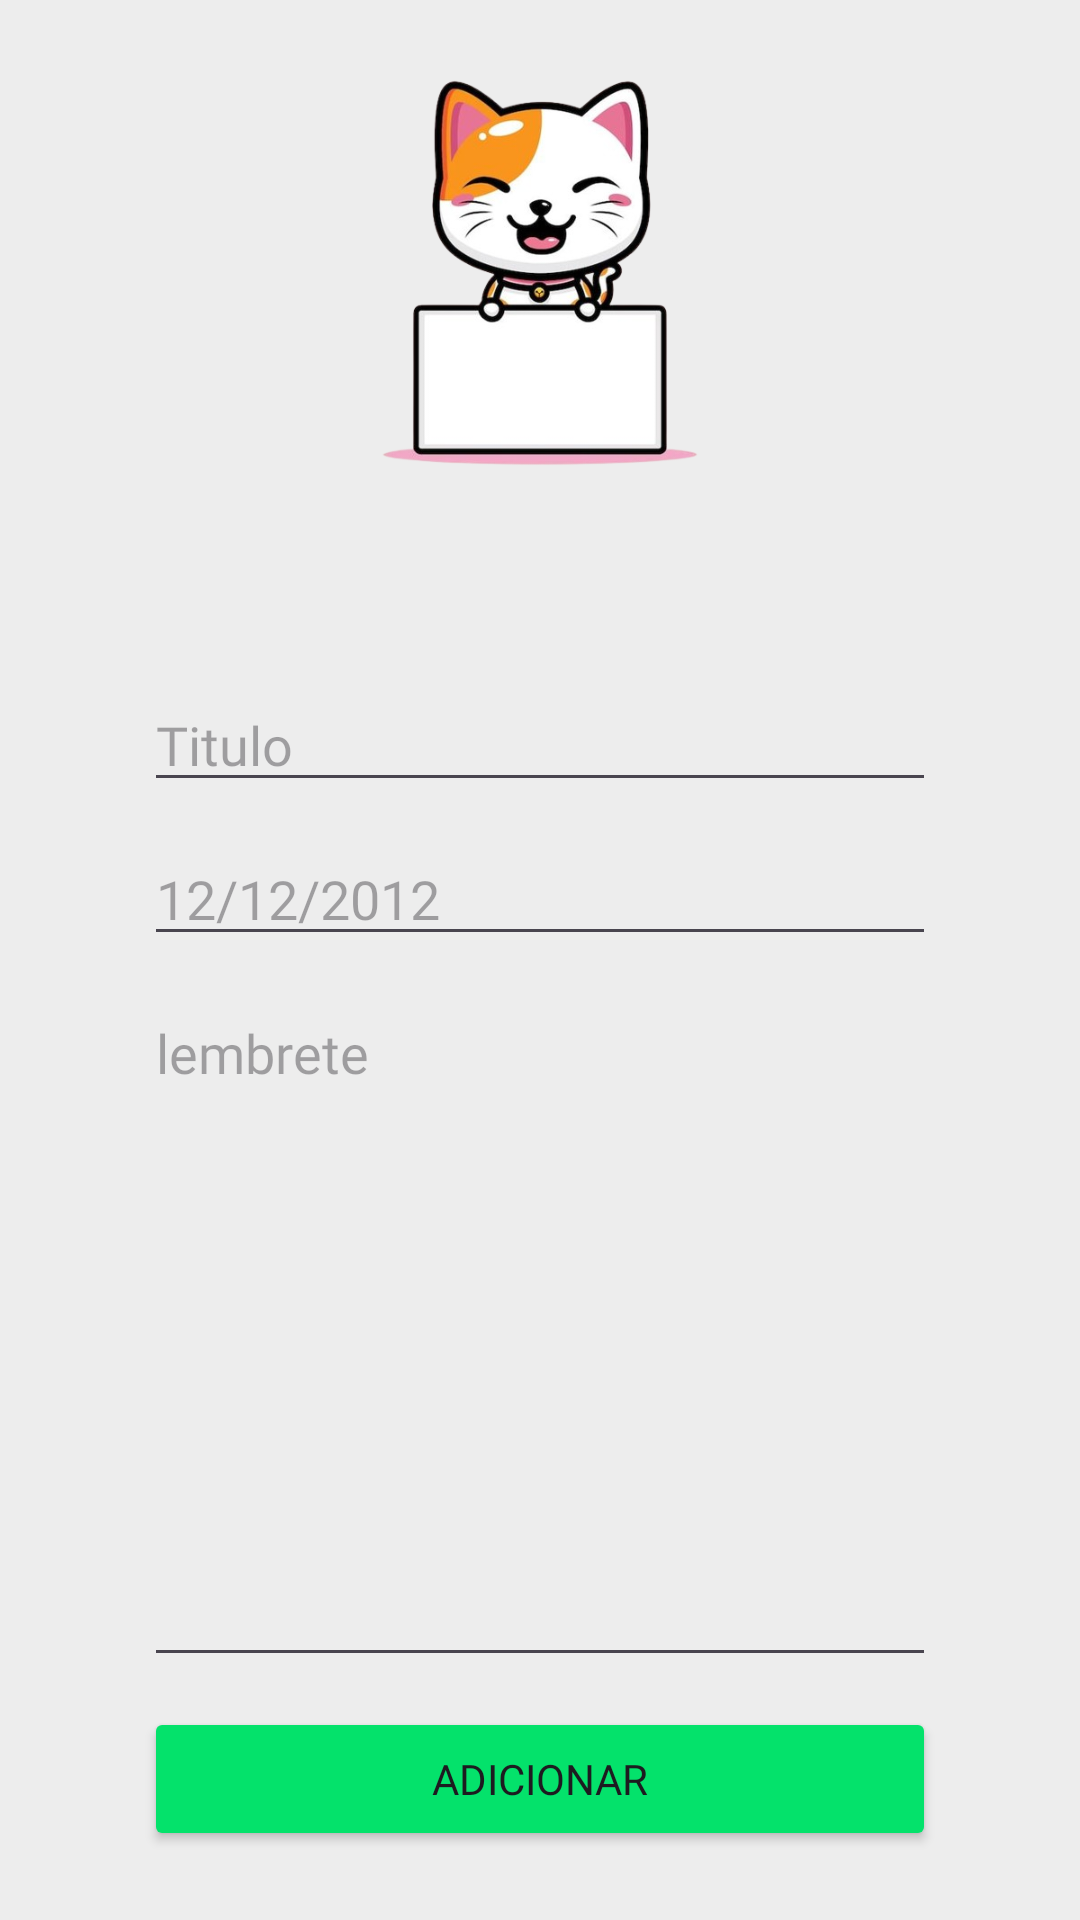

Produce the Android XML layout that renders to this screen, including the resource entries it uses.
<!-- AndroidManifest.xml: application theme Theme.PetBem -->
<!-- res/layout/activity_forms_reminder.xml -->
<LinearLayout xmlns:android="http://schemas.android.com/apk/res/android"
    android:layout_width="match_parent"
    android:layout_height="match_parent"
    android:orientation="vertical"
    android:background="@color/background_app"
    android:padding="16dp">
    <ImageView
        android:layout_width="150dp"
        android:layout_height="150dp"
        android:src="@drawable/lembrete"
        android:layout_gravity="center"/>

    <EditText
        android:id="@+id/reminder_title_input"
        android:layout_width="match_parent"
        android:layout_height="wrap_content"
        android:layout_marginStart="32dp"
        android:layout_marginTop="60dp"
        android:layout_marginEnd="32dp"
        android:fontFamily="@font/poppins"
        android:hint="@string/titulo" />

    <EditText
        android:id="@+id/reminder_date_input"
        android:layout_width="match_parent"
        android:layout_height="wrap_content"
        android:layout_marginStart="32dp"
        android:layout_marginTop="10dp"
        android:layout_marginEnd="32dp"
        android:fontFamily="@font/poppins"
        android:hint="@string/_12_12_2012"
        android:inputType="date" />

    <EditText
        android:id="@+id/reminder_text_input"
        android:layout_width="match_parent"
        android:layout_height="wrap_content"
        android:layout_marginStart="32dp"
        android:layout_marginTop="10dp"
        android:layout_marginEnd="32dp"
        android:fontFamily="@font/poppins"
        android:gravity="top|start"
        android:hint="@string/lembrete"
        android:inputType="textMultiLine"
        android:minLines="10"
        android:maxLength="20"
        android:scrollbars="vertical" />


    <Button
        android:id="@+id/reminder_add"
        android:layout_width="match_parent"
        android:layout_height="wrap_content"
        android:layout_marginStart="32dp"
        android:layout_marginTop="10dp"
        android:layout_marginEnd="32dp"
        android:backgroundTint="@color/background_reminder"
        android:fontFamily="@font/poppins"
        android:text="@string/adicionar_reminder" />
</LinearLayout>
<!-- resources referenced by this layout -->
<resources>
  <color name="background_app">#ededed</color>
  <color name="background_reminder">#04E26B</color>
  <!-- drawable lembrete: png bitmap (drawable, 115214 bytes) -->
  <string name="_12_12_2012">12/12/2012</string>
  <string name="adicionar_reminder">Adicionar</string>
  <string name="lembrete">lembrete</string>
  <string name="titulo">Titulo</string>
  <style name="Theme.PetBem" parent="Base.Theme.PetBem" />
  <style name="Base.Theme.PetBem" parent="Theme.Material3.DayNight">
  
          
          
      </style>
</resources>
